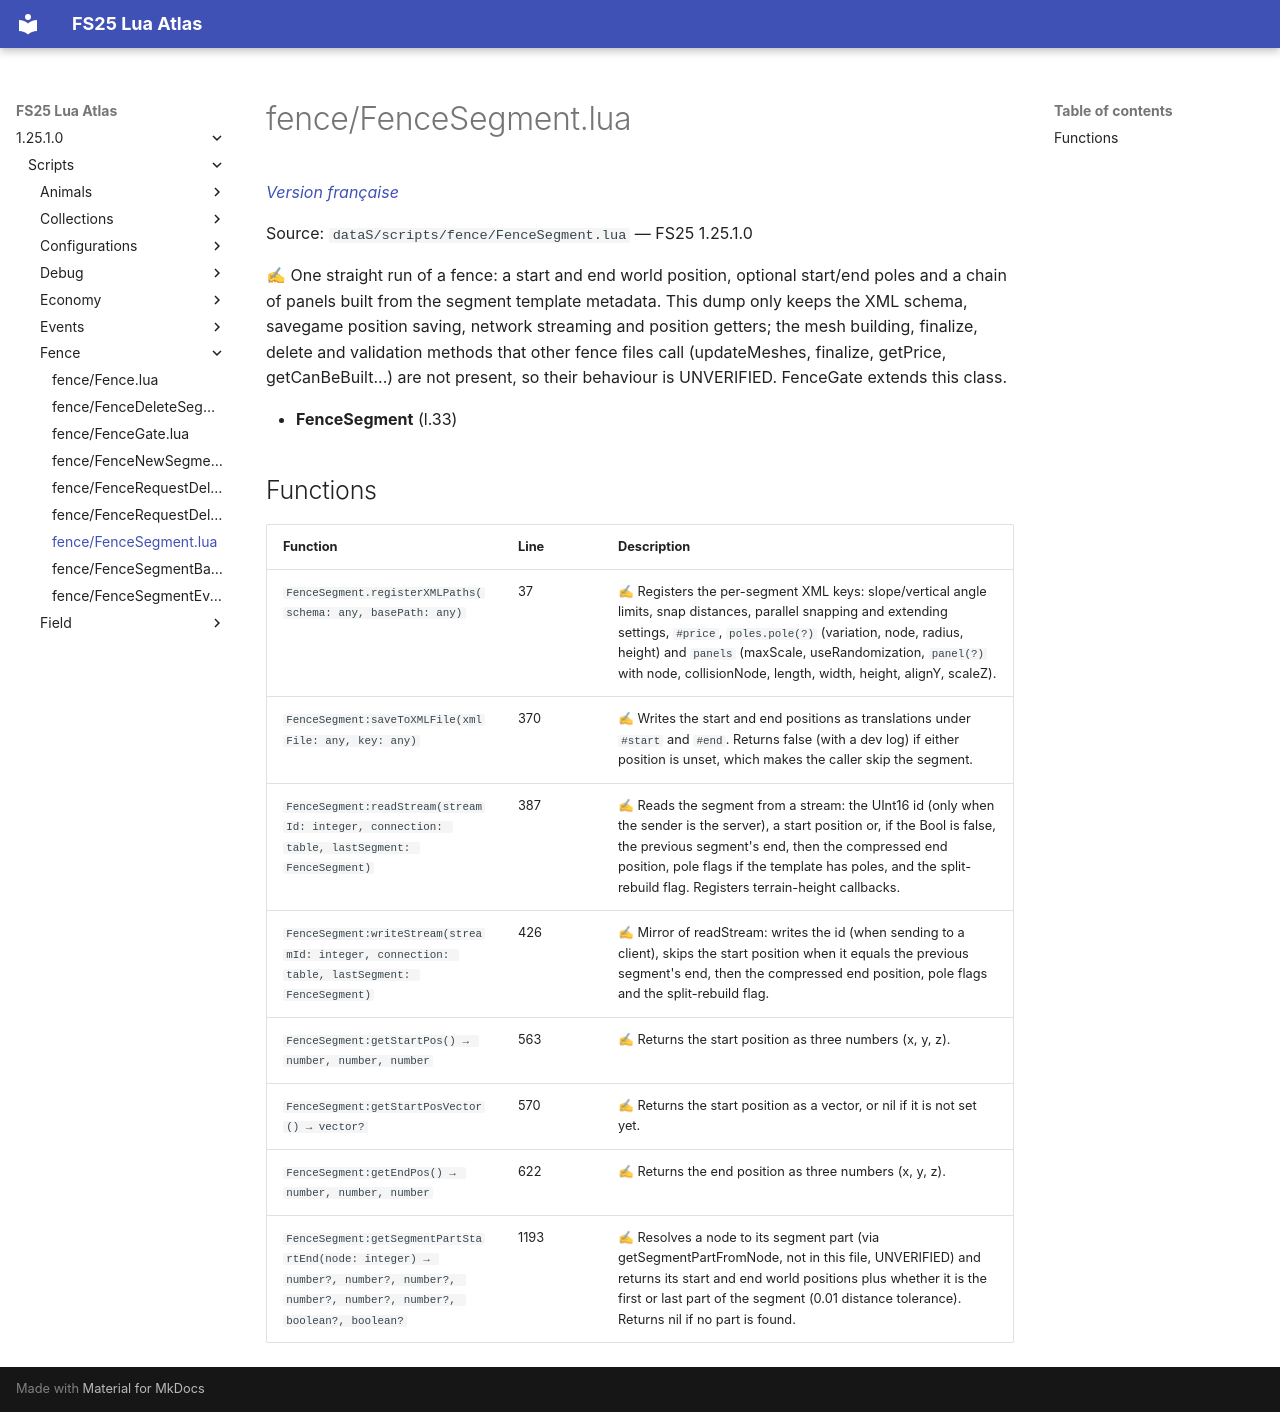

repository: Tim0219800/fs25-lua-atlas · page: 1.25.1.0/scripts/fence/FenceSegment.html · generator: mkdocs

# fence/FenceSegment.lua

*[Version française](../../fr/scripts/fence/FenceSegment.md)*

Source: `dataS/scripts/fence/FenceSegment.lua` — FS25 1.25.1.0

✍ One straight run of a fence: a start and end world position, optional start/end poles and a chain of panels built from the segment template metadata. This dump only keeps the XML schema, savegame position saving, network streaming and position getters; the mesh building, finalize, delete and validation methods that other fence files call (updateMeshes, finalize, getPrice, getCanBeBuilt...) are not present, so their behaviour is UNVERIFIED. FenceGate extends this class.

- **FenceSegment** (l.33)

## Functions

| Function | Line | Description |
|---|---|---|
| `FenceSegment.registerXMLPaths(schema: any, basePath: any)` | 37 | ✍ Registers the per-segment XML keys: slope/vertical angle limits, snap distances, parallel snapping and extending settings, `#price`, `poles.pole(?)` (variation, node, radius, height) and `panels` (maxScale, useRandomization, `panel(?)` with node, collisionNode, length, width, height, alignY, scaleZ). |
| `FenceSegment:saveToXMLFile(xmlFile: any, key: any)` | 370 | ✍ Writes the start and end positions as translations under `#start` and `#end`. Returns false (with a dev log) if either position is unset, which makes the caller skip the segment. |
| `FenceSegment:readStream(streamId: integer, connection: table, lastSegment: FenceSegment)` | 387 | ✍ Reads the segment from a stream: the UInt16 id (only when the sender is the server), a start position or, if the Bool is false, the previous segment's end, then the compressed end position, pole flags if the template has poles, and the split-rebuild flag. Registers terrain-height callbacks. |
| `FenceSegment:writeStream(streamId: integer, connection: table, lastSegment: FenceSegment)` | 426 | ✍ Mirror of readStream: writes the id (when sending to a client), skips the start position when it equals the previous segment's end, then the compressed end position, pole flags and the split-rebuild flag. |
| `FenceSegment:getStartPos() → number, number, number` | 563 | ✍ Returns the start position as three numbers (x, y, z). |
| `FenceSegment:getStartPosVector() → vector?` | 570 | ✍ Returns the start position as a vector, or nil if it is not set yet. |
| `FenceSegment:getEndPos() → number, number, number` | 622 | ✍ Returns the end position as three numbers (x, y, z). |
| `FenceSegment:getSegmentPartStartEnd(node: integer) → number?, number?, number?, number?, number?, number?, boolean?, boolean?` | 1193 | ✍ Resolves a node to its segment part (via getSegmentPartFromNode, not in this file, UNVERIFIED) and returns its start and end world positions plus whether it is the first or last part of the segment (0.01 distance tolerance). Returns nil if no part is found. |
